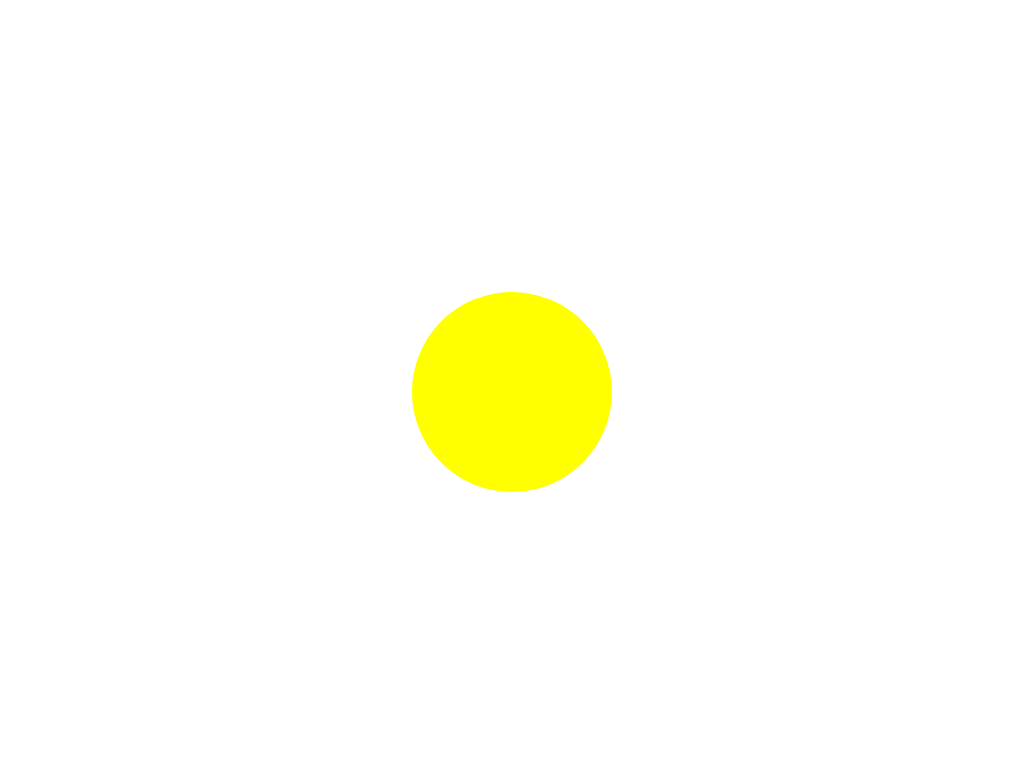

Reproduce this picture with HTML and CSS.

<!-- file: index.html -->
<!DOCTYPE html>
<html>
<head>
<link href="style.css" type="text/css" rel="stylesheet">
	<title></title>
</head>
<body>
<div class="circle" </div>
</body>
</html>

/* file: style.css */
body {
    height: 100vh;
    display: flex;
    justify-content: center;
    align-items: center;
  }

.circle {
    display: flex;
    justify-content: center;
    align-items: center;
    height: 200px;
    width: 200px;
    border-radius: 50%;
    background-color: yellow; /* Optional background color */
  }
  